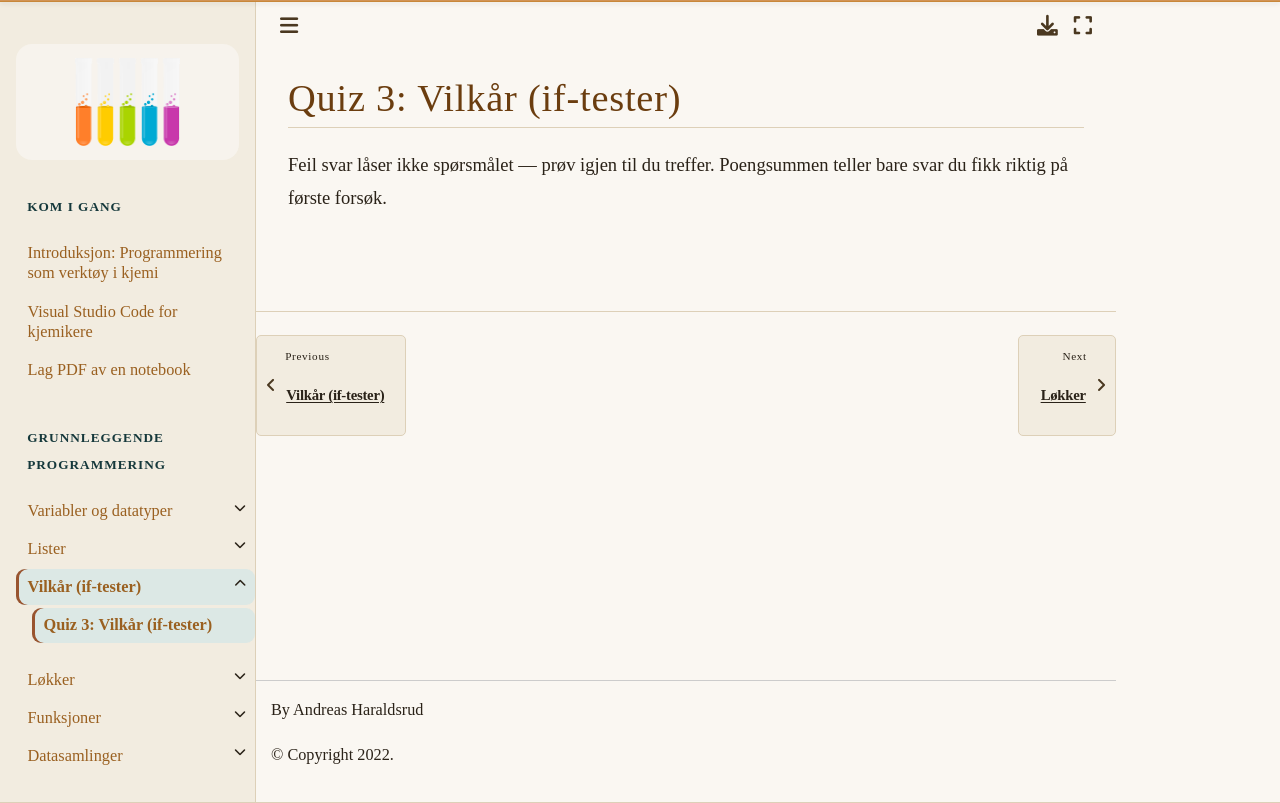

repository: andreasdh/programmering-i-kjemi · page: docs/grunnleggende_programmering/quiz3.html · generator: jekyll

# Quiz 3: Vilkår (if-tester)

Feil svar låser ikke spørsmålet — prøv igjen til du treffer. Poengsummen teller
bare svar du fikk riktig på første forsøk.

<div class="kq" data-quiz="../../_static/quizzes/quiz3.json"></div>
